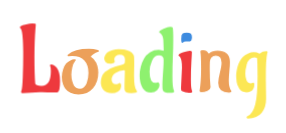
t = 0.00 s
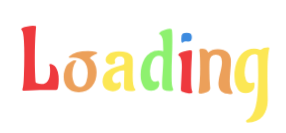
t = 0.69 s
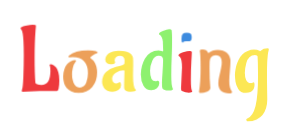
t = 0.84 s
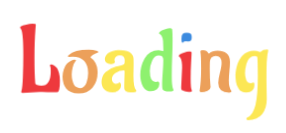
t = 0.99 s
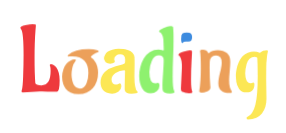
t = 1.30 s
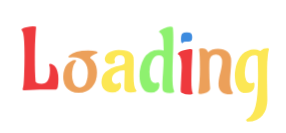
t = 1.59 s

The animated SVG that drew these frames (rendered in a browser with its animation timeline set to each time). Animation: 1 CSS @keyframes rule; one cycle of 1.88 s, repeats indefinitely.

<?xml version="1.0" encoding="utf-8"?>
<svg xmlns="http://www.w3.org/2000/svg" style="margin: auto; background: none; display: block; shape-rendering: auto; animation-play-state: running; animation-delay: 0s;" width="286" height="133" preserveAspectRatio="xMidYMid">
<style type="text/css" style="animation-play-state: running; animation-delay: 0s;">
  text {
    text-anchor: middle; font-size: 94px; opacity: 0;
  }
</style>
<g style="transform-origin: 143px 66.5px; transform: scale(1.11905); animation-play-state: running; animation-delay: 0s;">
<g transform="translate(143,66.5)" style="animation-play-state: running; animation-delay: 0s;">
  <g transform="translate(0,0)" style="animation-play-state: running; animation-delay: 0s;"><g class="path" style="transform: scale(0.91); transform-origin: -92.1px -7.40192px; animation: 1.19048s linear -0.6875s infinite normal forwards running breath-7fc76d87-5499-444c-b0e1-2d09bf6105d4;"><path d="M25.87-0.08L25.87-0.08L21.08-0.17L21.08-0.17Q20.08-0.17 19.07-0.17L19.07-0.17L3.78 0.59L3.78 0.59Q2.52 0.59 2.52-0.25L2.52-0.25L2.52-0.25Q2.52-0.50 2.77-1.43L2.77-1.43L2.77-1.43Q3.61-3.36 3.99-13.69L3.99-13.69L3.99-13.69Q4.37-24.02 4.37-32.55L4.37-32.55L4.37-32.55Q4.37-41.08 4.03-46.37L4.03-46.37L4.03-46.37Q3.53-54.35 2.35-55.94L2.35-55.94L2.35-55.94Q1.43-57.12 1.43-57.46L1.43-57.46L1.43-57.46Q1.43-58.80 5.96-59.81L5.96-59.81L5.96-59.81Q10.50-60.82 12.47-60.82L12.47-60.82L12.47-60.82Q14.45-60.82 14.95-60.61L14.95-60.61L14.95-60.61Q15.46-60.40 15.46-59.72L15.46-59.72L15.46-59.72Q15.46-59.05 15.12-55.44L15.12-55.44L15.12-55.44Q14.28-44.77 14.28-30.62L14.28-30.62L14.28-30.62Q14.28-16.46 14.95-7.98L14.95-7.98L14.95-7.98Q14.95-7.06 16.55-6.38L16.55-6.38L16.55-6.38Q18.14-5.71 20.50-5.71L20.50-5.71L20.50-5.71Q28.73-5.71 28.73-18.40L28.73-18.40L28.73-18.40Q28.73-21.92 28.35-22.76L28.35-22.76L28.35-22.76Q27.97-23.60 27.97-23.86L27.97-23.86L27.97-23.86Q27.97-24.70 29.15-24.70L29.15-24.70L29.15-24.70Q30.07-24.70 31.63-23.77L31.63-23.77L31.63-23.77Q33.18-22.85 34.19-21.46L34.19-21.46L34.19-21.46Q35.20-20.08 36.04-17.09L36.04-17.09L36.04-17.09Q36.88-14.11 36.88-10.08L36.88-10.08L36.88-10.08Q36.88-0.08 34.44-0.08L34.44-0.08L34.44-0.08Q30.16-0.08 25.87-0.08" fill="#ee393d" stroke="none" stroke-width="none" transform="translate(-111.2550048828125,22.713078536987304)" style="fill: rgb(238, 57, 61); animation-play-state: running; animation-delay: 0s;"></path></g><g class="path" style="transform: scale(0.91); transform-origin: -55.945px 4.56808px; animation: 1.19048s linear -0.589286s infinite normal forwards running breath-7fc76d87-5499-444c-b0e1-2d09bf6105d4;"><path d="M48.22-31.67L48.22-31.67L48.22-31.67Q46.03-31.58 45.07-31.54L45.07-31.54L45.07-31.54Q44.10-31.50 44.10-32.00L44.10-32.00L44.10-32.00Q44.10-32.51 44.60-33.01L44.60-33.01L44.60-33.01Q49.98-37.97 62.75-37.97L62.75-37.97L62.75-37.97Q67.12-37.97 69.64-37.21L69.64-37.21L70.48-36.96L70.48-36.96Q71.48-36.54 71.48-36.04L71.48-36.04L71.48-36.04Q71.48-35.62 70.90-35.36L70.90-35.36L70.90-35.36Q68.63-34.69 66.53-33.22L66.53-33.22L66.53-33.22Q64.43-31.75 64.43-31.16L64.43-31.16L64.93-30.58L64.93-30.58Q67.62-29.06 69.09-25.79L69.09-25.79L69.09-25.79Q70.56-22.51 70.73-19.99L70.73-19.99L70.90-17.39L70.90-17.39Q70.90-9.07 66.28-3.70L66.28-3.70L66.28-3.70Q61.66 1.68 53.68 1.68L53.68 1.68L53.68 1.68Q49.64 1.68 46.70 0.25L46.70 0.25L46.70 0.25Q43.76-1.18 42.38-2.98L42.38-2.98L42.38-2.98Q40.99-4.79 40.15-7.06L40.15-7.06L40.15-7.06Q39.14-10.16 39.14-13.48L39.14-13.48L39.14-13.48Q39.14-16.80 40.28-20.16L40.28-20.16L40.28-20.16Q41.41-23.52 42.88-25.12L42.88-25.12L42.88-25.12Q44.35-26.71 46.20-27.72L46.20-27.72L46.20-27.72Q48.55-28.98 49.98-28.98L49.98-28.98L49.98-28.98Q51.41-28.98 51.41-28.39L51.41-28.39L50.90-27.55L50.90-27.55Q49.06-25.37 48.26-21.84L48.26-21.84L48.26-21.84Q47.46-18.31 47.46-15.58L47.46-15.58L47.46-15.58Q47.46-12.85 48.13-10.16L48.13-10.16L48.13-10.16Q48.80-7.48 49.64-6.17L49.64-6.17L49.64-6.17Q50.48-4.87 51.58-4.20L51.58-4.20L51.58-4.20Q53.17-3.19 54.94-3.19L54.94-3.19L54.94-3.19Q56.70-3.19 58.38-4.58L58.38-4.58L58.38-4.58Q60.06-5.96 60.82-8.23L60.82-8.23L60.82-8.23Q62.33-12.43 62.33-16.88L62.33-16.88L62.33-16.88Q62.33-23.94 58.76-27.80L58.76-27.80L58.76-27.80Q55.19-31.67 48.22-31.67" fill="#ee393d" stroke="none" stroke-width="none" transform="translate(-111.2550048828125,22.713078536987304)" style="fill: rgb(236, 160, 90); animation-play-state: running; animation-delay: 0s;"></path></g><g class="path" style="transform: scale(0.91); transform-origin: -21.46px 4.27308px; animation: 1.19048s linear -0.491071s infinite normal forwards running breath-7fc76d87-5499-444c-b0e1-2d09bf6105d4;"><path d="M103.32-25.20L103.32-25.20L103.15-14.45L103.15-14.45Q103.15-3.28 105.59-1.01L105.59-1.01L105.59-1.01Q105.92-0.67 105.92-0.25L105.92-0.25L105.92-0.25Q105.92 1.01 100.51 1.01L100.51 1.01L100.51 1.01Q95.09 1.01 94.75-2.18L94.75-2.18L94.75-2.18Q94.67-2.94 94.67-5.29L94.67-5.29L95.00-18.73L95.00-18.73Q95.00-19.32 94.33-19.32L94.33-19.32L94.33-19.32Q90.30-19.32 86.77-17.05L86.77-17.05L86.77-17.05Q83.24-14.78 83.24-11.26L83.24-11.26L83.24-11.26Q83.24-9.41 84.25-8.15L84.25-8.15L84.25-8.15Q85.26-6.89 86.73-6.89L86.73-6.89L86.73-6.89Q88.20-6.89 89.17-7.48L89.17-7.48L89.17-7.48Q90.13-8.06 90.30-8.15L90.30-8.15L90.30-8.15Q91.73-7.98 91.73-5.17L91.73-5.17L91.73-5.17Q91.73-2.35 89.12-0.63L89.12-0.63L89.12-0.63Q86.52 1.09 83.66 1.09L83.66 1.09L83.66 1.09Q80.81 1.09 78.75 0.08L78.75 0.08L78.75 0.08Q76.69-0.92 75.77-2.18L75.77-2.18L75.77-2.18Q74.84-3.44 74.26-5.04L74.26-5.04L74.26-5.04Q73.67-6.97 73.67-8.40L73.67-8.40L73.67-8.40Q73.67-14.28 77.36-17.81L77.36-17.81L77.36-17.81Q81.06-21.34 86.86-22.85L86.86-22.85L86.86-22.85Q94.50-24.36 94.84-25.62L94.84-25.62L94.84-25.62Q95.09-26.54 95.09-28.73L95.09-28.73L95.09-28.73Q95.09-33.18 90.55-33.18L90.55-33.18L90.55-33.18Q88.62-33.18 87.11-31.96L87.11-31.96L87.11-31.96Q85.60-30.74 85.60-28.90L85.60-28.90L86.10-26.88L86.10-26.88Q85.93-25.45 83.08-25.20L83.08-25.20L82.15-25.12L82.15-25.12Q79.63-25.12 78.16-26.38L78.16-26.38L78.16-26.38Q76.69-27.64 76.69-29.74L76.69-29.74L76.69-29.74Q76.69-31.08 77.57-32.72L77.57-32.72L77.57-32.72Q78.46-34.36 79.80-35.36L79.80-35.36L79.80-35.36Q81.14-36.37 83.96-37.17L83.96-37.17L83.96-37.17Q86.77-37.97 89.38-37.97L89.38-37.97L89.38-37.97Q91.98-37.97 93.41-37.80L93.41-37.80L93.41-37.80Q94.84-37.63 97.31-37.00L97.31-37.00L97.31-37.00Q99.79-36.37 101.43-34.61L101.43-34.61L101.43-34.61Q103.07-32.84 103.19-30.87L103.19-30.87L103.19-30.87Q103.32-28.90 103.32-25.20" fill="#ee393d" stroke="none" stroke-width="none" transform="translate(-111.2550048828125,22.713078536987304)" style="fill: rgb(252, 231, 84); animation-play-state: running; animation-delay: 0s;"></path></g><g class="path" style="transform: scale(0.91); transform-origin: 12.39px -5.97192px; animation: 1.19048s linear -0.392857s infinite normal forwards running breath-7fc76d87-5499-444c-b0e1-2d09bf6105d4;"><path d="M125.24-37.72L125.24-37.72L125.24-37.72Q126.76-37.72 127.97-37.34L127.97-37.34L127.97-37.34Q129.19-36.96 129.28-36.96L129.28-36.96L129.78-37.38L129.44-46.54L129.44-46.54Q129.28-48.89 128.44-50.57L128.44-50.57L128.44-50.57Q127.60-52.25 126.92-52.75L126.92-52.75L126.17-53.17L126.17-53.17Q125.66-53.51 125.66-53.93L125.66-53.93L125.66-53.93Q125.66-55.19 129.57-56.87L129.57-56.87L129.57-56.87Q133.48-58.55 135.66-58.55L135.66-58.55L135.66-58.55Q137.84-58.55 138.01-57.62L138.01-57.62L138.01-57.62Q138.43-54.77 138.43-46.75L138.43-46.75L138.43-46.75Q138.43-38.72 138.05-31.00L138.05-31.00L138.05-31.00Q137.68-23.27 137.68-13.48L137.68-13.48L137.68-13.48Q137.68-3.70 138.94-1.18L138.94-1.18L138.94-1.18Q139.27-0.59 139.27-0.08L139.27-0.08L139.27-0.08Q139.27 1.18 135.66 1.18L135.66 1.18L135.66 1.18Q128.77 1.18 128.77-2.10L128.77-2.10L128.77-2.10Q128.60-3.44 128.60-6.26L128.60-6.26L128.60-6.26Q128.60-9.07 129.15-16.76L129.15-16.76L129.15-16.76Q129.70-24.44 129.70-28.60L129.70-28.60L129.70-28.60Q129.70-32.76 125.54-32.76L125.54-32.76L125.54-32.76Q121.38-32.76 119.20-27.89L119.20-27.89L119.20-27.89Q117.01-23.02 117.01-18.14L117.01-18.14L117.01-18.14Q117.01-7.81 122.22-7.81L122.22-7.81L122.22-7.81Q122.98-7.81 123.69-8.11L123.69-8.11L123.69-8.11Q124.40-8.40 124.57-8.40L124.57-8.40L124.57-8.40Q125.24-8.40 125.62-7.56L125.62-7.56L125.62-7.56Q126-6.72 126-5.88L126-5.88L126-5.88Q126-3.02 123.73-1.05L123.73-1.05L123.73-1.05Q121.46 0.92 118.19 0.92L118.19 0.92L118.19 0.92Q113.15 0.92 110.59-3.49L110.59-3.49L110.59-3.49Q108.02-7.90 108.02-14.45L108.02-14.45L108.02-14.45Q108.02-22.76 111.97-29.90L111.97-29.90L111.97-29.90Q113.99-33.43 117.43-35.57L117.43-35.57L117.43-35.57Q120.88-37.72 125.24-37.72" fill="#ee393d" stroke="none" stroke-width="none" transform="translate(-111.2550048828125,22.713078536987304)" style="fill: rgb(142, 241, 111); animation-play-state: running; animation-delay: 0s;"></path></g><g class="path" style="transform: scale(0.91); transform-origin: 38.94px -25.7119px; animation: 1.19048s linear -0.294643s infinite normal forwards running breath-7fc76d87-5499-444c-b0e1-2d09bf6105d4;"><path d="M151.70-44.94L151.70-44.94L149.69-45.02L149.69-45.02Q147.42-45.02 146.75-43.93L146.75-43.93L146.75-43.93Q146.58-43.68 146.33-43.68L146.33-43.68L146.33-43.68Q145.24-43.68 145.24-47.42L145.24-47.42L145.24-47.42Q145.24-51.16 146.37-52.16L146.37-52.16L146.37-52.16Q147.50-53.17 150.32-53.17L150.32-53.17L150.32-53.17Q153.13-53.17 154.14-52.21L154.14-52.21L154.14-52.21Q155.15-51.24 155.15-48.97L155.15-48.97L155.15-48.97Q155.15-46.70 154.39-45.82L154.39-45.82L154.39-45.82Q153.64-44.94 151.70-44.94" fill="#ee393d" stroke="none" stroke-width="none" transform="translate(-111.2550048828125,22.713078536987304)" style="fill: rgb(61, 139, 223); animation-play-state: running; animation-delay: 0s;"></path></g><g class="path" style="transform: scale(0.91); transform-origin: 37.845px 4.69808px; animation: 1.19048s linear -0.196429s infinite normal forwards running breath-7fc76d87-5499-444c-b0e1-2d09bf6105d4;"><path d="M144.98-2.52L144.98-2.52L145.91-22.09L145.91-22.09Q145.91-29.06 144.31-31.58L144.31-31.58L144.31-31.58Q143.81-32.42 143.14-32.84L143.14-32.84L143.14-32.84Q142.63-33.01 142.63-33.52L142.63-33.52L142.63-33.52Q142.63-35.03 146.92-36.46L146.92-36.46L146.92-36.46Q151.20-37.88 153.17-37.88L153.17-37.88L153.17-37.88Q155.15-37.88 155.23-36.88L155.23-36.88L155.23-36.88Q155.23-35.20 154.77-27.34L154.77-27.34L154.77-27.34Q154.31-19.49 154.31-10.84L154.31-10.84L154.31-10.84Q154.31-2.18 155.32-0.08L155.32-0.08L155.32-0.08Q155.57 0.34 155.57 0.76L155.57 0.76L155.57 0.76Q155.57 1.85 152.38 1.85L152.38 1.85L152.38 1.85Q149.18 1.85 145.82 0.17L145.82 0.17L145.82 0.17Q144.98-0.25 144.98-2.52" fill="#ee393d" stroke="none" stroke-width="none" transform="translate(-111.2550048828125,22.713078536987304)" style="fill: rgb(238, 57, 61); animation-play-state: running; animation-delay: 0s;"></path></g><g class="path" style="transform: scale(0.91); transform-origin: 64.81px 4.36308px; animation: 1.19048s linear -0.0982143s infinite normal forwards running breath-7fc76d87-5499-444c-b0e1-2d09bf6105d4;"><path d="M160.69 0.59L160.69 0.59L160.69 0.59Q162.20-8.48 162.20-21.17L162.20-21.17L162.20-21.17Q162.20-33.85 161.45-37.63L161.45-37.63L161.45-37.63Q161.45-38.72 163.97-38.72L163.97-38.72L163.97-38.72Q167.83-38.72 169.09-35.78L169.09-35.78L169.09-35.78Q169.18-35.53 169.51-35.53L169.51-35.53L169.51-35.53Q169.85-35.53 170.02-35.70L170.02-35.70L170.02-35.70Q172.62-38.39 178.08-38.39L178.08-38.39L178.08-38.39Q183.54-38.39 186.73-35.62L186.73-35.62L186.73-35.62Q189.92-32.84 189.92-27.55L189.92-27.55L189.92-27.55Q189.92-24.36 189.38-18.48L189.38-18.48L189.38-18.48Q188.83-12.60 188.83-9.74L188.83-9.74L188.83-9.74Q188.83-2.94 191.10 0.08L191.10 0.08L191.10 0.08Q191.44 0.50 191.44 0.92L191.44 0.92L191.44 0.92Q191.44 2.02 189.08 2.02L189.08 2.02L189.08 2.02Q178.67 2.02 178.67-7.22L178.67-7.22L178.67-7.22Q178.67-10.75 180.26-17.05L180.26-17.05L180.26-17.05Q181.86-23.35 181.86-26.63L181.86-26.63L181.86-26.63Q181.86-33.35 176.32-33.35L176.32-33.35L176.32-33.35Q173.63-33.35 172.24-31.75L172.24-31.75L172.24-31.75Q170.86-30.16 170.69-28.10L170.69-28.10L170.69-28.10Q170.52-26.04 170.52-20.33L170.52-20.33L170.52-20.33Q170.52-11.59 171.11-5.12L171.11-5.12L171.28-3.28L171.28-3.28Q171.28-0.92 168.21 0.38L168.21 0.38L168.21 0.38Q165.14 1.68 162.92 1.68L162.92 1.68L162.92 1.68Q160.69 1.68 160.69 0.59" fill="#ee393d" stroke="none" stroke-width="none" transform="translate(-111.2550048828125,22.713078536987304)" style="fill: rgb(236, 160, 90); animation-play-state: running; animation-delay: 0s;"></path></g><g class="path" style="transform: scale(0.91); transform-origin: 97.275px 16.4131px; animation: 1.19048s linear 0s infinite normal forwards running breath-7fc76d87-5499-444c-b0e1-2d09bf6105d4;"><path d="M199.75-33.89L199.75-33.89L199.75-33.89Q201.60-35.78 204.62-37.09L204.62-37.09L204.62-37.09Q207.65-38.39 210.42-38.39L210.42-38.39L210.42-38.39Q213.19-38.39 216.05-37.13L216.05-37.13L216.05-37.13Q216.38-37.13 216.55-37.30L216.55-37.30L216.55-37.30Q218.74-39.48 222.94-39.48L222.94-39.48L222.94-39.48Q223.94-39.48 223.94-38.56L223.94-38.56L223.94-38.56Q223.94-38.47 223.78-37.80L223.78-37.80L223.78-37.80Q223.61-37.13 223.36-35.83L223.36-35.83L223.36-35.83Q223.10-34.52 222.94-32.68L222.94-32.68L222.94-32.68Q222.35-27.89 222.31-22.09L222.31-22.09L222.31-22.09Q222.26-16.30 222.26-10.50L222.26-10.50L222.52 7.14L222.52 7.14Q222.52 15.62 218.15 21.25L218.15 21.25L218.15 21.25Q216.38 23.52 212.81 25.20L212.81 25.20L212.81 25.20Q209.24 26.88 204.46 26.88L204.46 26.88L204.46 26.88Q203.36 26.21 203.36 25.54L203.36 25.54L203.36 25.54Q203.36 24.86 204.29 24.44L204.29 24.44L204.29 24.44Q209.58 22.01 211.85 12.89L211.85 12.89L211.85 12.89Q214.12 3.78 214.12-14.78L214.12-14.78L213.95-26.54L213.70-32.26L213.70-32.26Q213.70-33.01 211.34-33.35L211.34-33.35L211.34-33.35Q208.32-33.35 206.26-31.37L206.26-31.37L206.26-31.37Q204.20-29.40 203.45-26.21L203.45-26.21L203.45-26.21Q202.10-21.08 202.10-17.35L202.10-17.35L202.10-17.35Q202.10-13.61 203.32-10.75L203.32-10.75L203.32-10.75Q204.54-7.90 207.56-7.90L207.56-7.90L207.56-7.90Q208.40-7.90 209.12-8.23L209.12-8.23L209.12-8.23Q209.83-8.57 210.08-8.57L210.08-8.57L210.08-8.57Q210.92-8.57 210.92-6.89L210.92-6.89L210.92-6.89Q210.92-5.21 210.67-4.16L210.67-4.16L210.67-4.16Q210.42-3.11 209.66-1.85L209.66-1.85L209.66-1.85Q207.98 0.92 203.11 0.92L203.11 0.92L203.11 0.92Q198.24 0.92 196.14-2.60L196.14-2.60L196.14-2.60Q193.96-6.22 193.62-9.07L193.62-9.07L193.62-9.07Q193.12-13.36 193.12-14.70L193.12-14.70L193.12-14.70Q193.12-16.04 193.16-16.84L193.16-16.84L193.16-16.84Q193.20-17.64 193.58-20.03L193.58-20.03L193.58-20.03Q193.96-22.43 194.59-24.57L194.59-24.57L194.59-24.57Q195.22-26.71 196.56-29.36L196.56-29.36L196.56-29.36Q197.90-32.00 199.75-33.89" fill="#ee393d" stroke="none" stroke-width="none" transform="translate(-111.2550048828125,22.713078536987304)" style="fill: rgb(252, 231, 84); animation-play-state: running; animation-delay: 0s;"></path></g></g>
</g>
</g>
<style id="breath-7fc76d87-5499-444c-b0e1-2d09bf6105d4" data-anikit="">@keyframes breath-7fc76d87-5499-444c-b0e1-2d09bf6105d4
{
  0% {
    animation-timing-function: cubic-bezier(0.9647,0.2413,-0.0705,0.7911);
    transform: scale(0.9099999999999999);
  }
  51% {
    animation-timing-function: cubic-bezier(0.9226,0.2631,-0.0308,0.7628);
    transform: scale(1.02994);
  }
  100% {
    transform: scale(0.9099999999999999);
  }
}</style></svg>